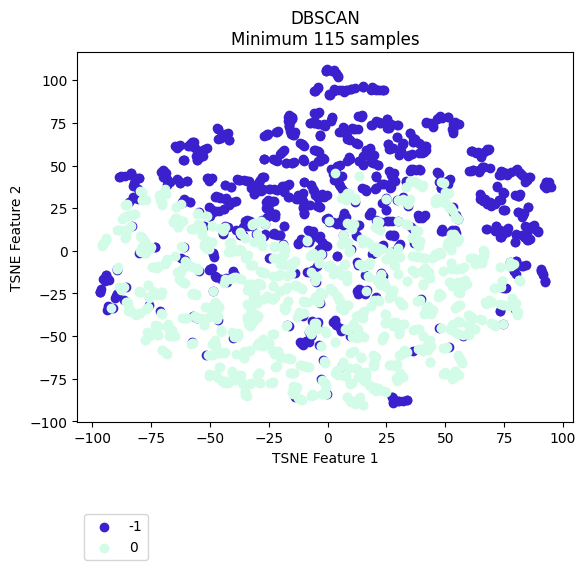

The table this chart was drawn from, first rows:
vehicle, ride, cluster, TSNE_f1, TSNE_f2
Vehicle_1, events_4595074, -1, 82.94, 21.23
Vehicle_1, events_4596154, -1, 80.69, 22.62
Vehicle_1, events_4613800, -1, 82.69, 20.03
Vehicle_1, events_4615977, -1, 75.19, 23.99
Vehicle_1, events_4617067, -1, 76.18, 45.18
Vehicle_1, events_4635057, -1, 92.94, 40.36
Vehicle_1, events_4635736, -1, 86.03, 13.74
Vehicle_1, events_4636811, -1, 74.32, 46.19
Vehicle_1, events_4637203, -1, 69.26, 26.17
Vehicle_1, events_4637536, -1, 87.12, 14.53
Vehicle_1, events_4653595, -1, 76.17, 44.22
Vehicle_1, events_4654690, -1, 73.06, 8.113
Vehicle_1, events_4656079, -1, 81.37, 31.95
Vehicle_1, events_4656440, 0, 65.65, -40.41
Vehicle_1, events_4673501, -1, 69.92, 27.47
Vehicle_1, events_4674841, -1, 84.52, 41.42
Vehicle_1, events_4675138, -1, 83.33, 22.22
Vehicle_1, events_4695799, -1, 71.8, 12.64
Vehicle_1, events_4697405, -1, 76.39, 10.82
Vehicle_1, events_4697940, -1, 80.24, 48.1
Vehicle_1, events_4698272, -1, 85.68, 43.04
Vehicle_1, events_4718376, -1, 82.05, 45.1
Vehicle_1, events_4722712, -1, 82.53, 9.505
Vehicle_1, events_4744452, -1, 73.65, 8.4
Vehicle_1, events_4765946, -1, 86.29, 13.4
Vehicle_1, events_4768346, 0, -3.599, -7.103
Vehicle_1, events_4769562, -1, 84.71, 13.96
Vehicle_1, events_4770262, -1, 84.85, 10.47
Vehicle_1, events_4792086, -1, 74.47, 10.15
Vehicle_1, events_4793264, -1, 81.54, 33.49
Vehicle_1, events_4793684, -1, 93.89, 40.4
Vehicle_1, events_4810071, -1, 84.32, 10.15
Vehicle_1, events_4811705, -1, 75.05, 11.11
Vehicle_1, events_4813043, -1, 89.5, 11.24
Vehicle_1, events_4853176, -1, 92.57, 40.64
Vehicle_1, events_4856335, -1, -43.98, 24.48
Vehicle_1, events_4857010, -1, 73.74, 8.278
Vehicle_1, events_4858154, -1, 75.61, 45.53
Vehicle_1, events_4858835, -1, 79.55, 32.76
Vehicle_1, events_4878783, -1, 73.16, 12.22
Vehicle_1, events_4883779, -1, 70.26, 27.45
Vehicle_1, events_4885327, -1, 31.88, 31.34
Vehicle_1, events_4885992, -1, -43.94, 24.72
Vehicle_1, events_4886235, -1, 89.41, 11.36
Vehicle_1, events_4886994, 0, -34.89, -3.941
Vehicle_1, events_4913081, -1, 82.87, 21.45
Vehicle_1, events_4914311, -1, 68.74, 27.83
Vehicle_1, events_4914734, -1, 67.69, 28.87
Vehicle_1, events_4915035, -1, 34.09, 26.37
Vehicle_1, events_4939965, -1, 71.67, 13.22
Vehicle_1, events_4941555, -1, 80.99, 32.21
Vehicle_1, events_4941998, -1, 84.02, 40.34
Vehicle_1, events_4942202, -1, 81.32, 46.18
Vehicle_1, events_4942422, -1, 93.02, 37.3
Vehicle_1, events_4964829, -1, 80.83, 22.56
Vehicle_1, events_4967282, -1, 38.83, 57.19
Vehicle_1, events_4967949, -1, 38.83, 20.5
Vehicle_1, events_4989537, -1, 85.27, 25.63
Vehicle_1, events_4991921, -1, 75.14, 11.34
Vehicle_1, events_4993778, 0, 37.16, 12.37
... 2,111 more rows
